Run: headless pygame with SDL's dummy video driver; simulated clock (each Clock.tick advances the game by its frame time, no real sleeping); random seed 0; keys injected as events and as key.get_pressed() state; no mouse input.
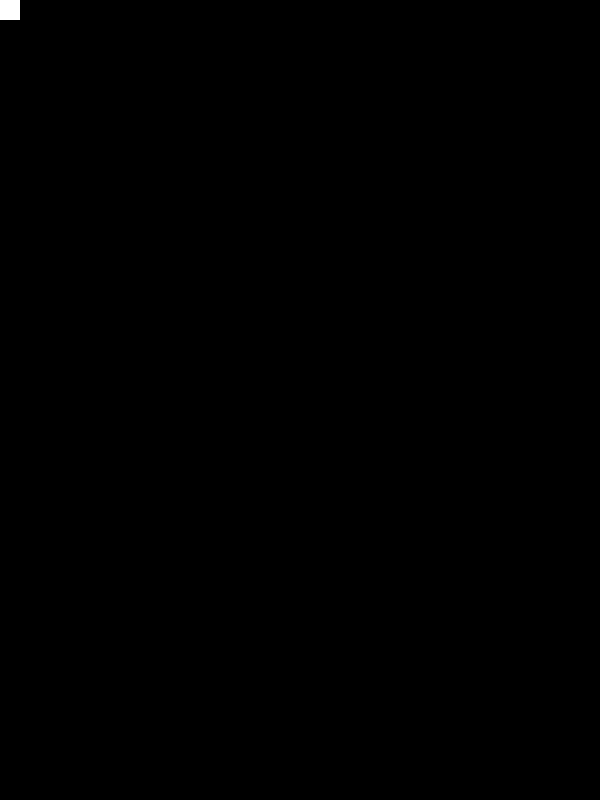
Frame 1 of 4 · flips 1–60 · no input
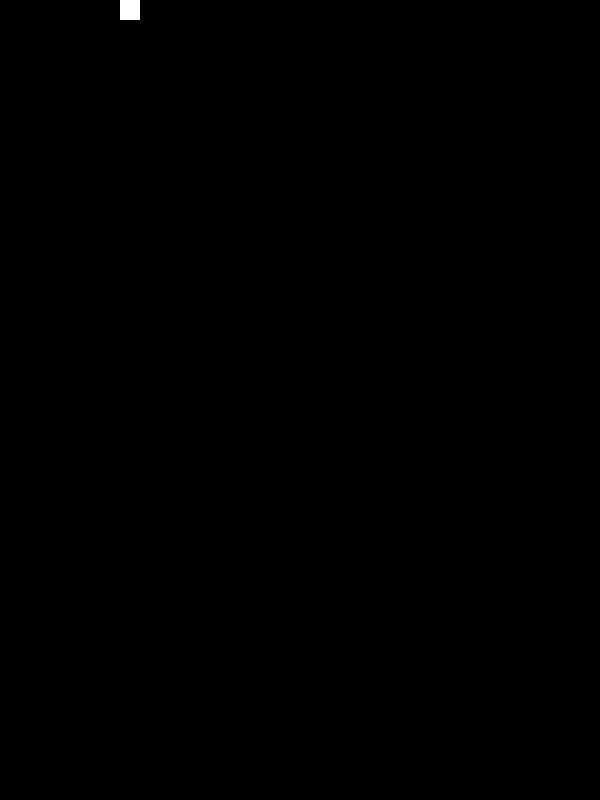
Frame 2 of 4 · flips 61–180 · tapped SPACE, RETURN · held RIGHT (→), D
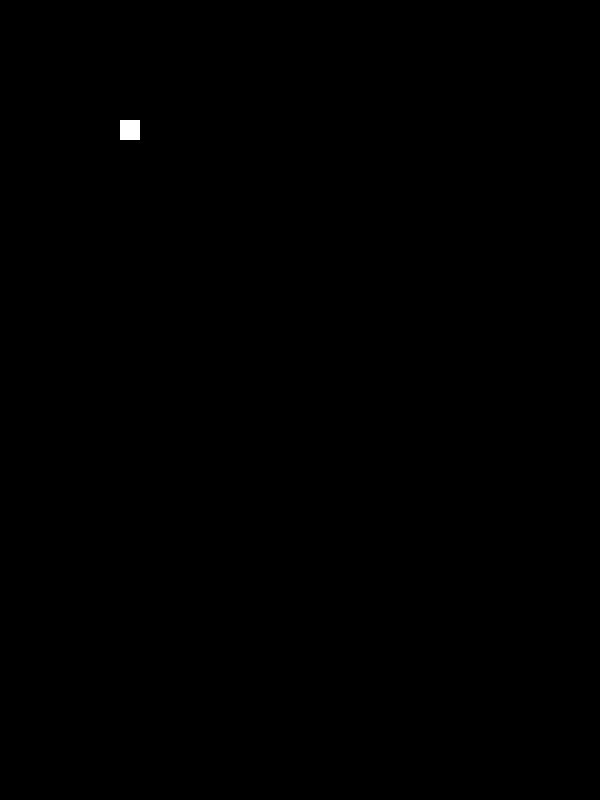
Frame 3 of 4 · flips 181–300 · held DOWN (↓), S
Frame 4 of 4 · flips 301–420 · held LEFT (←), A, UP (↑), W · screen same as frame 1, image omitted

The pygame program that drew these frames:

import random
import pygame
from pygame.constants import QUIT, K_DOWN, K_UP, K_LEFT, K_RIGHT

pygame.init()

print("Hello World! Let's go!")

HEIGHT = 800
WIDTH = 600

COLOR_WHITE = (255, 255, 255)
COLOR_BLACK = (0, 0, 0)

FPS = pygame.time.Clock()

main_display = pygame.display.set_mode((WIDTH, HEIGHT))

player_size = (20, 20)

player = pygame.Surface(player_size)
player.fill(COLOR_WHITE)
player_rect = player.get_rect()
#player_speed = [1, 1]
player_move_down = [0, 1]
player_move_up = [0, -1]
player_move_left = [-1, 0]
player_move_right = [1, 0]

playing = True

while playing: 
    # print("Hello from pygame")
    FPS.tick(240)
    for event in pygame.event.get():
        if event.type == QUIT:
            playing = False

    main_display.fill(COLOR_BLACK)

    keys = pygame.key.get_pressed()

    if keys[K_DOWN]:
        print("Down pressed") 
        if player_rect.bottom <= HEIGHT:
            player_rect = player_rect.move(player_move_down)
        else:
            print("Bottom reached")
        print("left", player_rect.left,"top:",player_rect.top,"bottom:",player_rect.bottom," right:",player_rect.right)    


    if keys[K_UP]:
        print("Up pressed") 
        if player_rect.top > 0:
            player_rect = player_rect.move(player_move_up)
        else:
            print("Top reached")
        print("left", player_rect.left,"top:",player_rect.top,"bottom:",player_rect.bottom," right:",player_rect.right)    


    if keys[K_LEFT]:
        print("Left pressed") 
        if player_rect.left > 0:
            player_rect = player_rect.move(player_move_left)
        else:
            print("Left border reached")
        print("left", player_rect.left,"top:",player_rect.top,"bottom:",player_rect.bottom," right:",player_rect.right)

    if keys[K_RIGHT]:
        print("Right pressed") 
        if player_rect.right < WIDTH:
            player_rect = player_rect.move(player_move_right)    
        else:
            print("Right border reached")
        print("left", player_rect.left,"top:",player_rect.top,"bottom:",player_rect.bottom," right:",player_rect.right)

    # if player_rect.bottom >= HEIGHT:
    #     player_speed[1] = -player_speed[1]
    #     player_speed[0] = random.choice((1,-1))

    # if player_rect.top < 0:
    #     player_speed[1] = -player_speed[1]
    #     player_speed[0] = random.choice((1,-1))    

    # if player_rect.right >= WIDTH:
    #     player_speed[0] = -player_speed[0]
    #     player_speed[1] = random.choice((1,-1))

    # if player_rect.left < 0:
    #     player_speed[0] = -player_speed[0]    
    #     player_speed[1] = random.choice((1,-1))

    main_display.blit(player, player_rect)
    # print("left", player_rect.left,"top:",player_rect.top,"bottom:",player_rect.bottom," right:",player_rect.right)
    # player_rect = player_rect.move(player_speed)

    pygame.display.flip()
